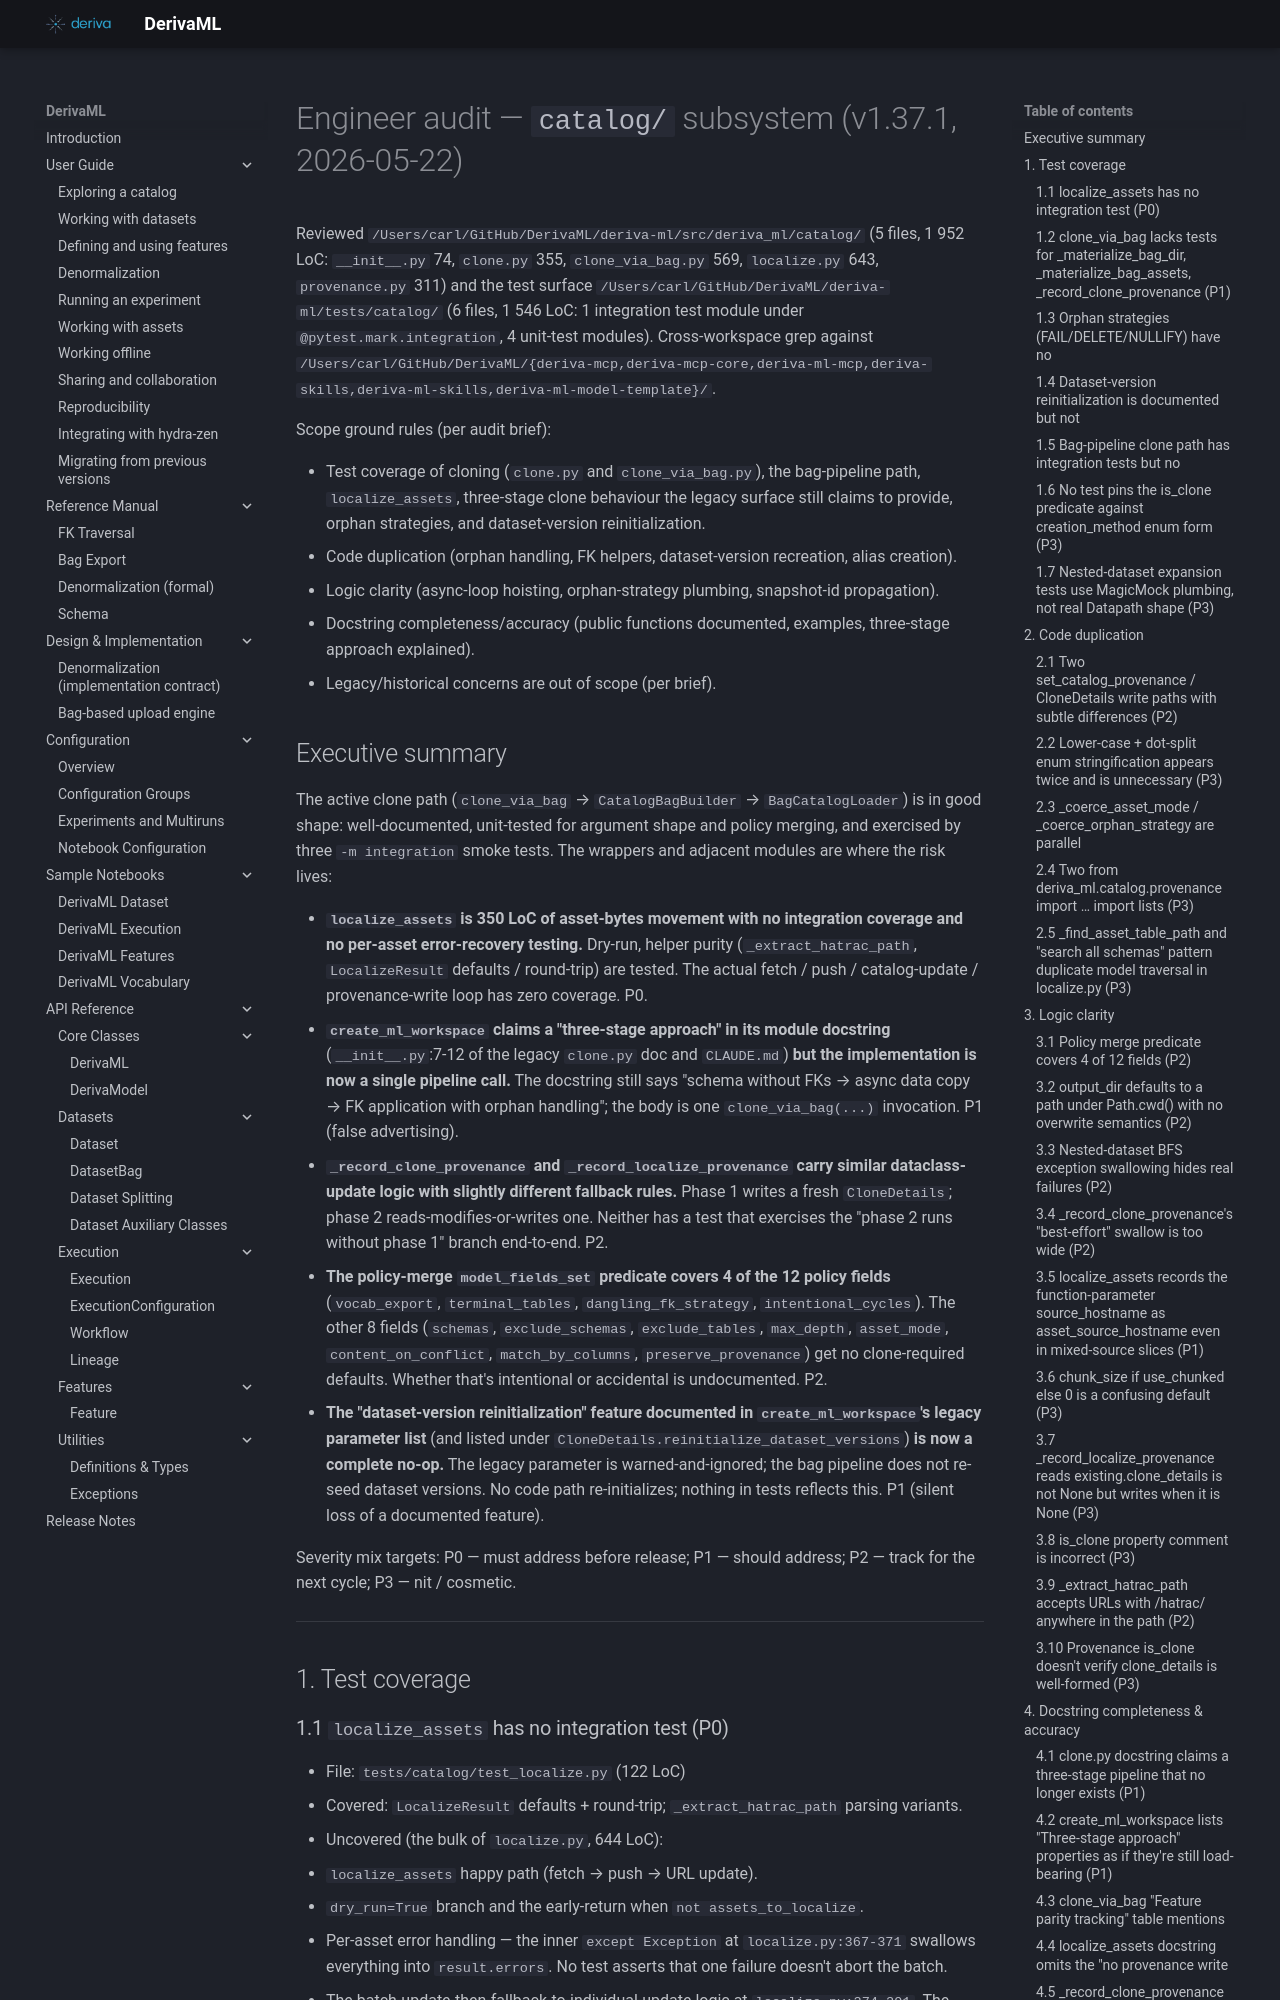

repository: informatics-isi-edu/deriva-ml · page: audits/2026-05-22-engineer-audit-catalog/index.html · generator: mkdocs

# Engineer audit — `catalog/` subsystem (v1.37.1, 2026-05-22)

Reviewed `/Users/carl/GitHub/DerivaML/deriva-ml/src/deriva_ml/catalog/`
(5 files, 1 952 LoC: `__init__.py` 74, `clone.py` 355,
`clone_via_bag.py` 569, `localize.py` 643, `provenance.py` 311) and
the test surface
`/Users/carl/GitHub/DerivaML/deriva-ml/tests/catalog/` (6 files,
1 546 LoC: 1 integration test module under `@pytest.mark.integration`,
4 unit-test modules). Cross-workspace grep against
`/Users/carl/GitHub/DerivaML/{deriva-mcp,deriva-mcp-core,deriva-ml-mcp,deriva-skills,deriva-ml-skills,deriva-ml-model-template}/`.

Scope ground rules (per audit brief):

- Test coverage of cloning (`clone.py` and `clone_via_bag.py`), the
  bag-pipeline path, `localize_assets`, three-stage clone behaviour
  the legacy surface still claims to provide, orphan strategies, and
  dataset-version reinitialization.
- Code duplication (orphan handling, FK helpers, dataset-version
  recreation, alias creation).
- Logic clarity (async-loop hoisting, orphan-strategy plumbing,
  snapshot-id propagation).
- Docstring completeness/accuracy (public functions documented,
  examples, three-stage approach explained).
- Legacy/historical concerns are out of scope (per brief).

## Executive summary

The active clone path (`clone_via_bag` → `CatalogBagBuilder` →
`BagCatalogLoader`) is in good shape: well-documented, unit-tested
for argument shape and policy merging, and exercised by three
`-m integration` smoke tests. The wrappers and adjacent modules are
where the risk lives:

- **`localize_assets` is 350 LoC of asset-bytes movement with no
  integration coverage and no per-asset error-recovery testing.**
  Dry-run, helper purity (`_extract_hatrac_path`, `LocalizeResult`
  defaults / round-trip) are tested. The actual fetch / push /
  catalog-update / provenance-write loop has zero coverage. P0.
- **`create_ml_workspace` claims a "three-stage approach" in its
  module docstring** (`__init__.py`:7-12 of the legacy `clone.py`
  doc and `CLAUDE.md`) **but the implementation is now a single
  pipeline call.** The docstring still says "schema without FKs →
  async data copy → FK application with orphan handling"; the body
  is one `clone_via_bag(...)` invocation. P1 (false advertising).
- **`_record_clone_provenance` and `_record_localize_provenance`
  carry similar dataclass-update logic with slightly different
  fallback rules.** Phase 1 writes a fresh `CloneDetails`; phase 2
  reads-modifies-or-writes one. Neither has a test that exercises
  the "phase 2 runs without phase 1" branch end-to-end. P2.
- **The policy-merge `model_fields_set` predicate covers 4 of the
  12 policy fields** (`vocab_export`, `terminal_tables`,
  `dangling_fk_strategy`, `intentional_cycles`). The other 8 fields
  (`schemas`, `exclude_schemas`, `exclude_tables`, `max_depth`,
  `asset_mode`, `content_on_conflict`, `match_by_columns`,
  `preserve_provenance`) get no clone-required defaults. Whether
  that's intentional or accidental is undocumented. P2.
- **The "dataset-version reinitialization" feature documented in
  `create_ml_workspace`'s legacy parameter list** (and listed under
  `CloneDetails.reinitialize_dataset_versions`) **is now a complete
  no-op.** The legacy parameter is warned-and-ignored; the bag
  pipeline does not re-seed dataset versions. No code path
  re-initializes; nothing in tests reflects this. P1 (silent loss
  of a documented feature).

Severity mix targets: P0 — must address before release; P1 — should
address; P2 — track for the next cycle; P3 — nit / cosmetic.

---

## 1. Test coverage
